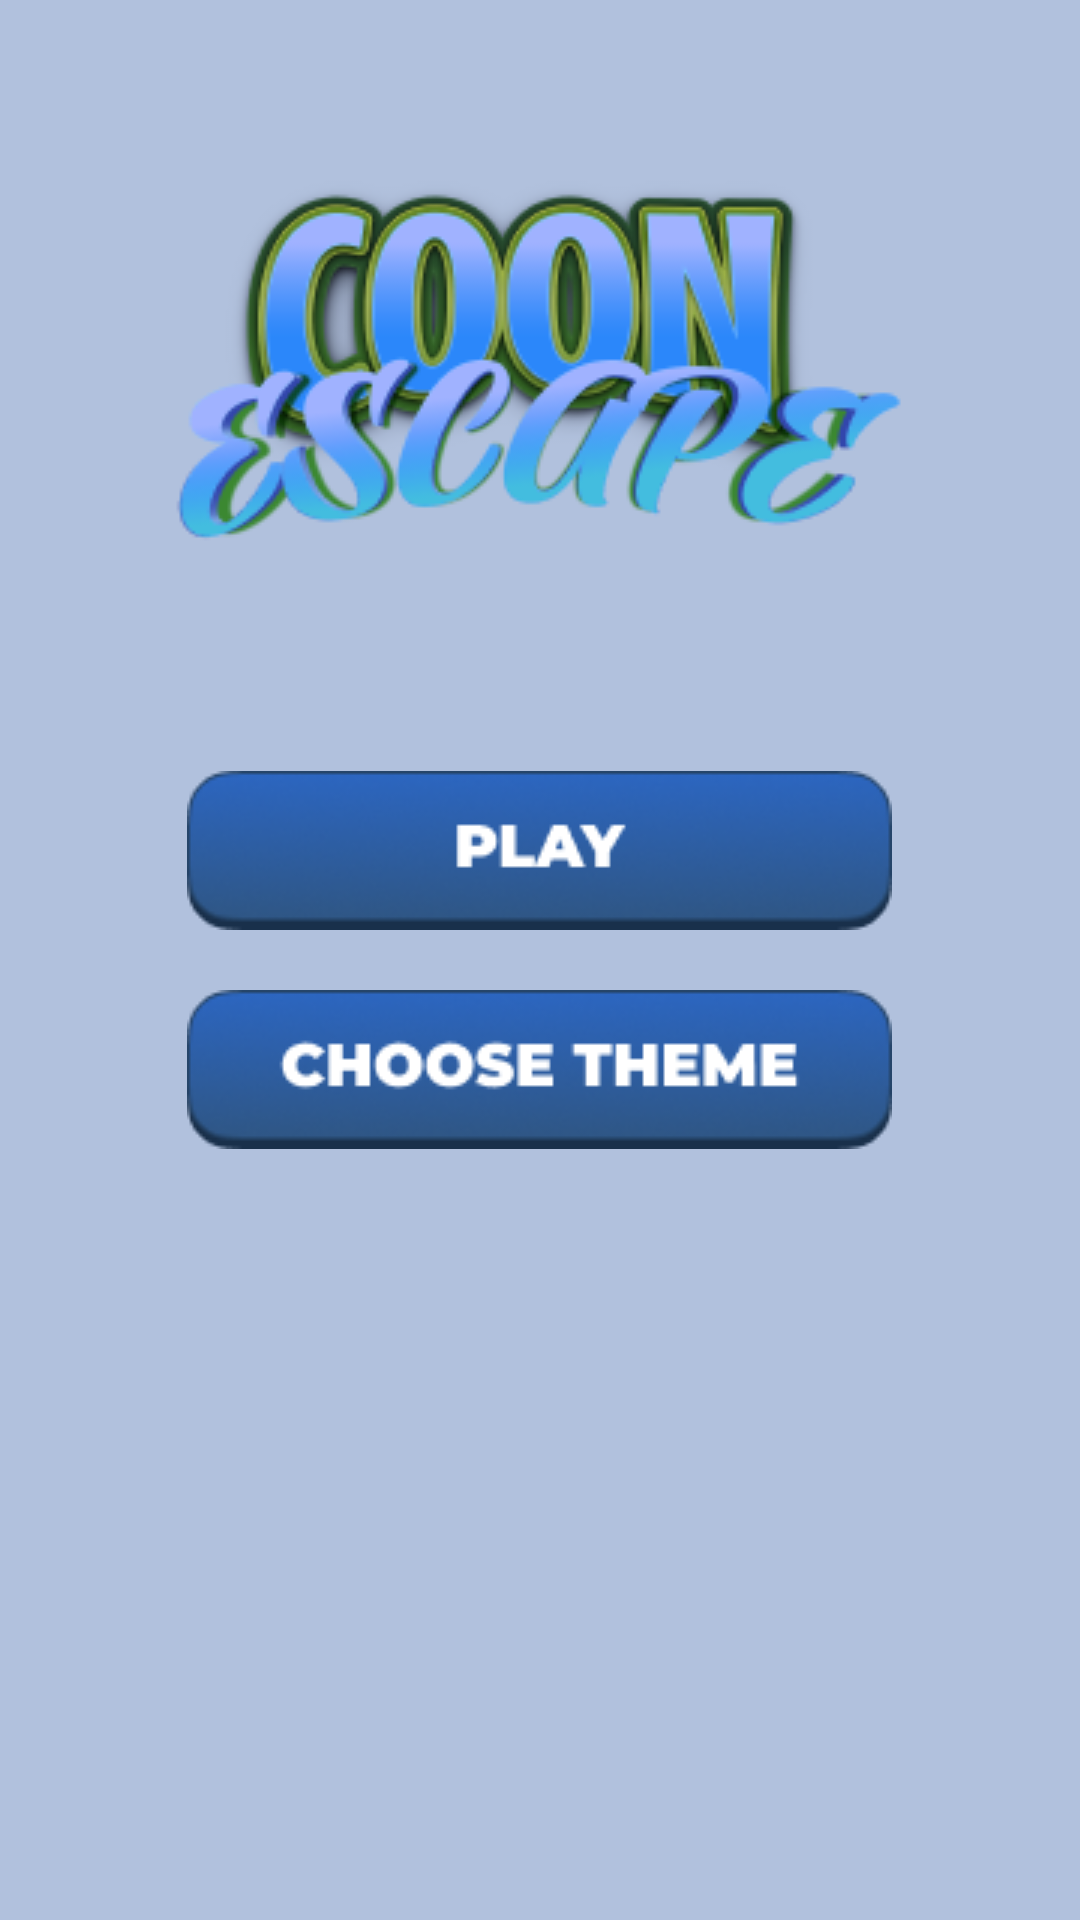

The Android layout XML behind this screen, and the referenced resources:
<!-- AndroidManifest.xml: application theme Theme.CoonEscape -->
<!-- res/layout/fragment_menu.xml -->
<?xml version="1.0" encoding="utf-8"?>
<FrameLayout xmlns:android="http://schemas.android.com/apk/res/android"
    xmlns:tools="http://schemas.android.com/tools"
    android:layout_width="match_parent"
    android:background="#704F7CB1"
    android:layout_height="match_parent"
    tools:context=".ui.fragments.MenuFragment">

    <ImageView
        android:id="@+id/iv_coon_escape"
        android:layout_width="wrap_content"
        android:layout_height="wrap_content"
        android:layout_gravity="center_horizontal"
        android:layout_marginTop="50dp"
        android:src="@drawable/image_coon_escape" />

    <LinearLayout
        android:layout_width="wrap_content"
        android:layout_height="wrap_content"
        android:layout_gravity="center_vertical|center_horizontal"
        android:orientation="vertical">

        <ImageView
            android:id="@+id/btn_play"
            android:layout_width="wrap_content"
            android:layout_height="wrap_content"
            android:layout_marginBottom="20dp"
            android:src="@drawable/image_button_play" />

        <ImageView
            android:id="@+id/btn_choose_theme"
            android:layout_width="wrap_content"
            android:layout_height="wrap_content"
            android:src="@drawable/image_button_choose_theme" />

    </LinearLayout>
</FrameLayout>
<!-- resources referenced by this layout -->
<resources>
  <!-- drawable image_button_choose_theme: png bitmap (drawable, 10705 bytes) -->
  <!-- drawable image_button_play: png bitmap (drawable, 10308 bytes) -->
  <!-- drawable image_coon_escape: png bitmap (drawable, 39346 bytes) -->
  <style name="Theme.CoonEscape" parent="Base.Theme.CoonEscape" />
  <style name="Base.Theme.CoonEscape" parent="Theme.Material3.DayNight.NoActionBar">
          
          
      </style>
</resources>
